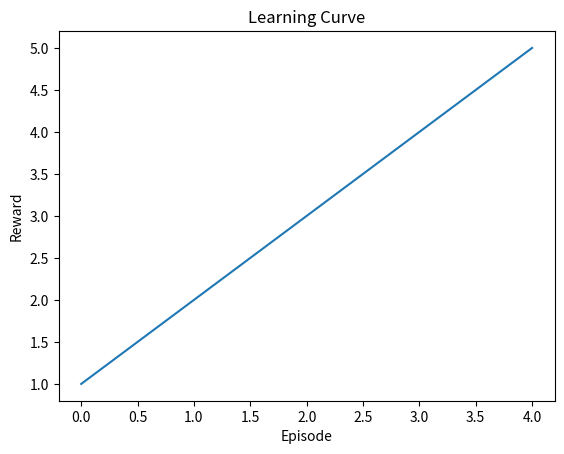

Write Python code to recreate this figure.
# visualizations/plot_learning_curve.py

import matplotlib.pyplot as plt

def plot_learning_curve(rewards, filename='learning_curve.png'):
    plt.plot(rewards)
    plt.xlabel('Episode')
    plt.ylabel('Reward')
    plt.title('Learning Curve')
    plt.savefig(filename)
    plt.show()

if __name__ == "__main__":
    # Example usage
    rewards = [1, 2, 3, 4, 5]  # Replace with actual reward data
    plot_learning_curve(rewards)
